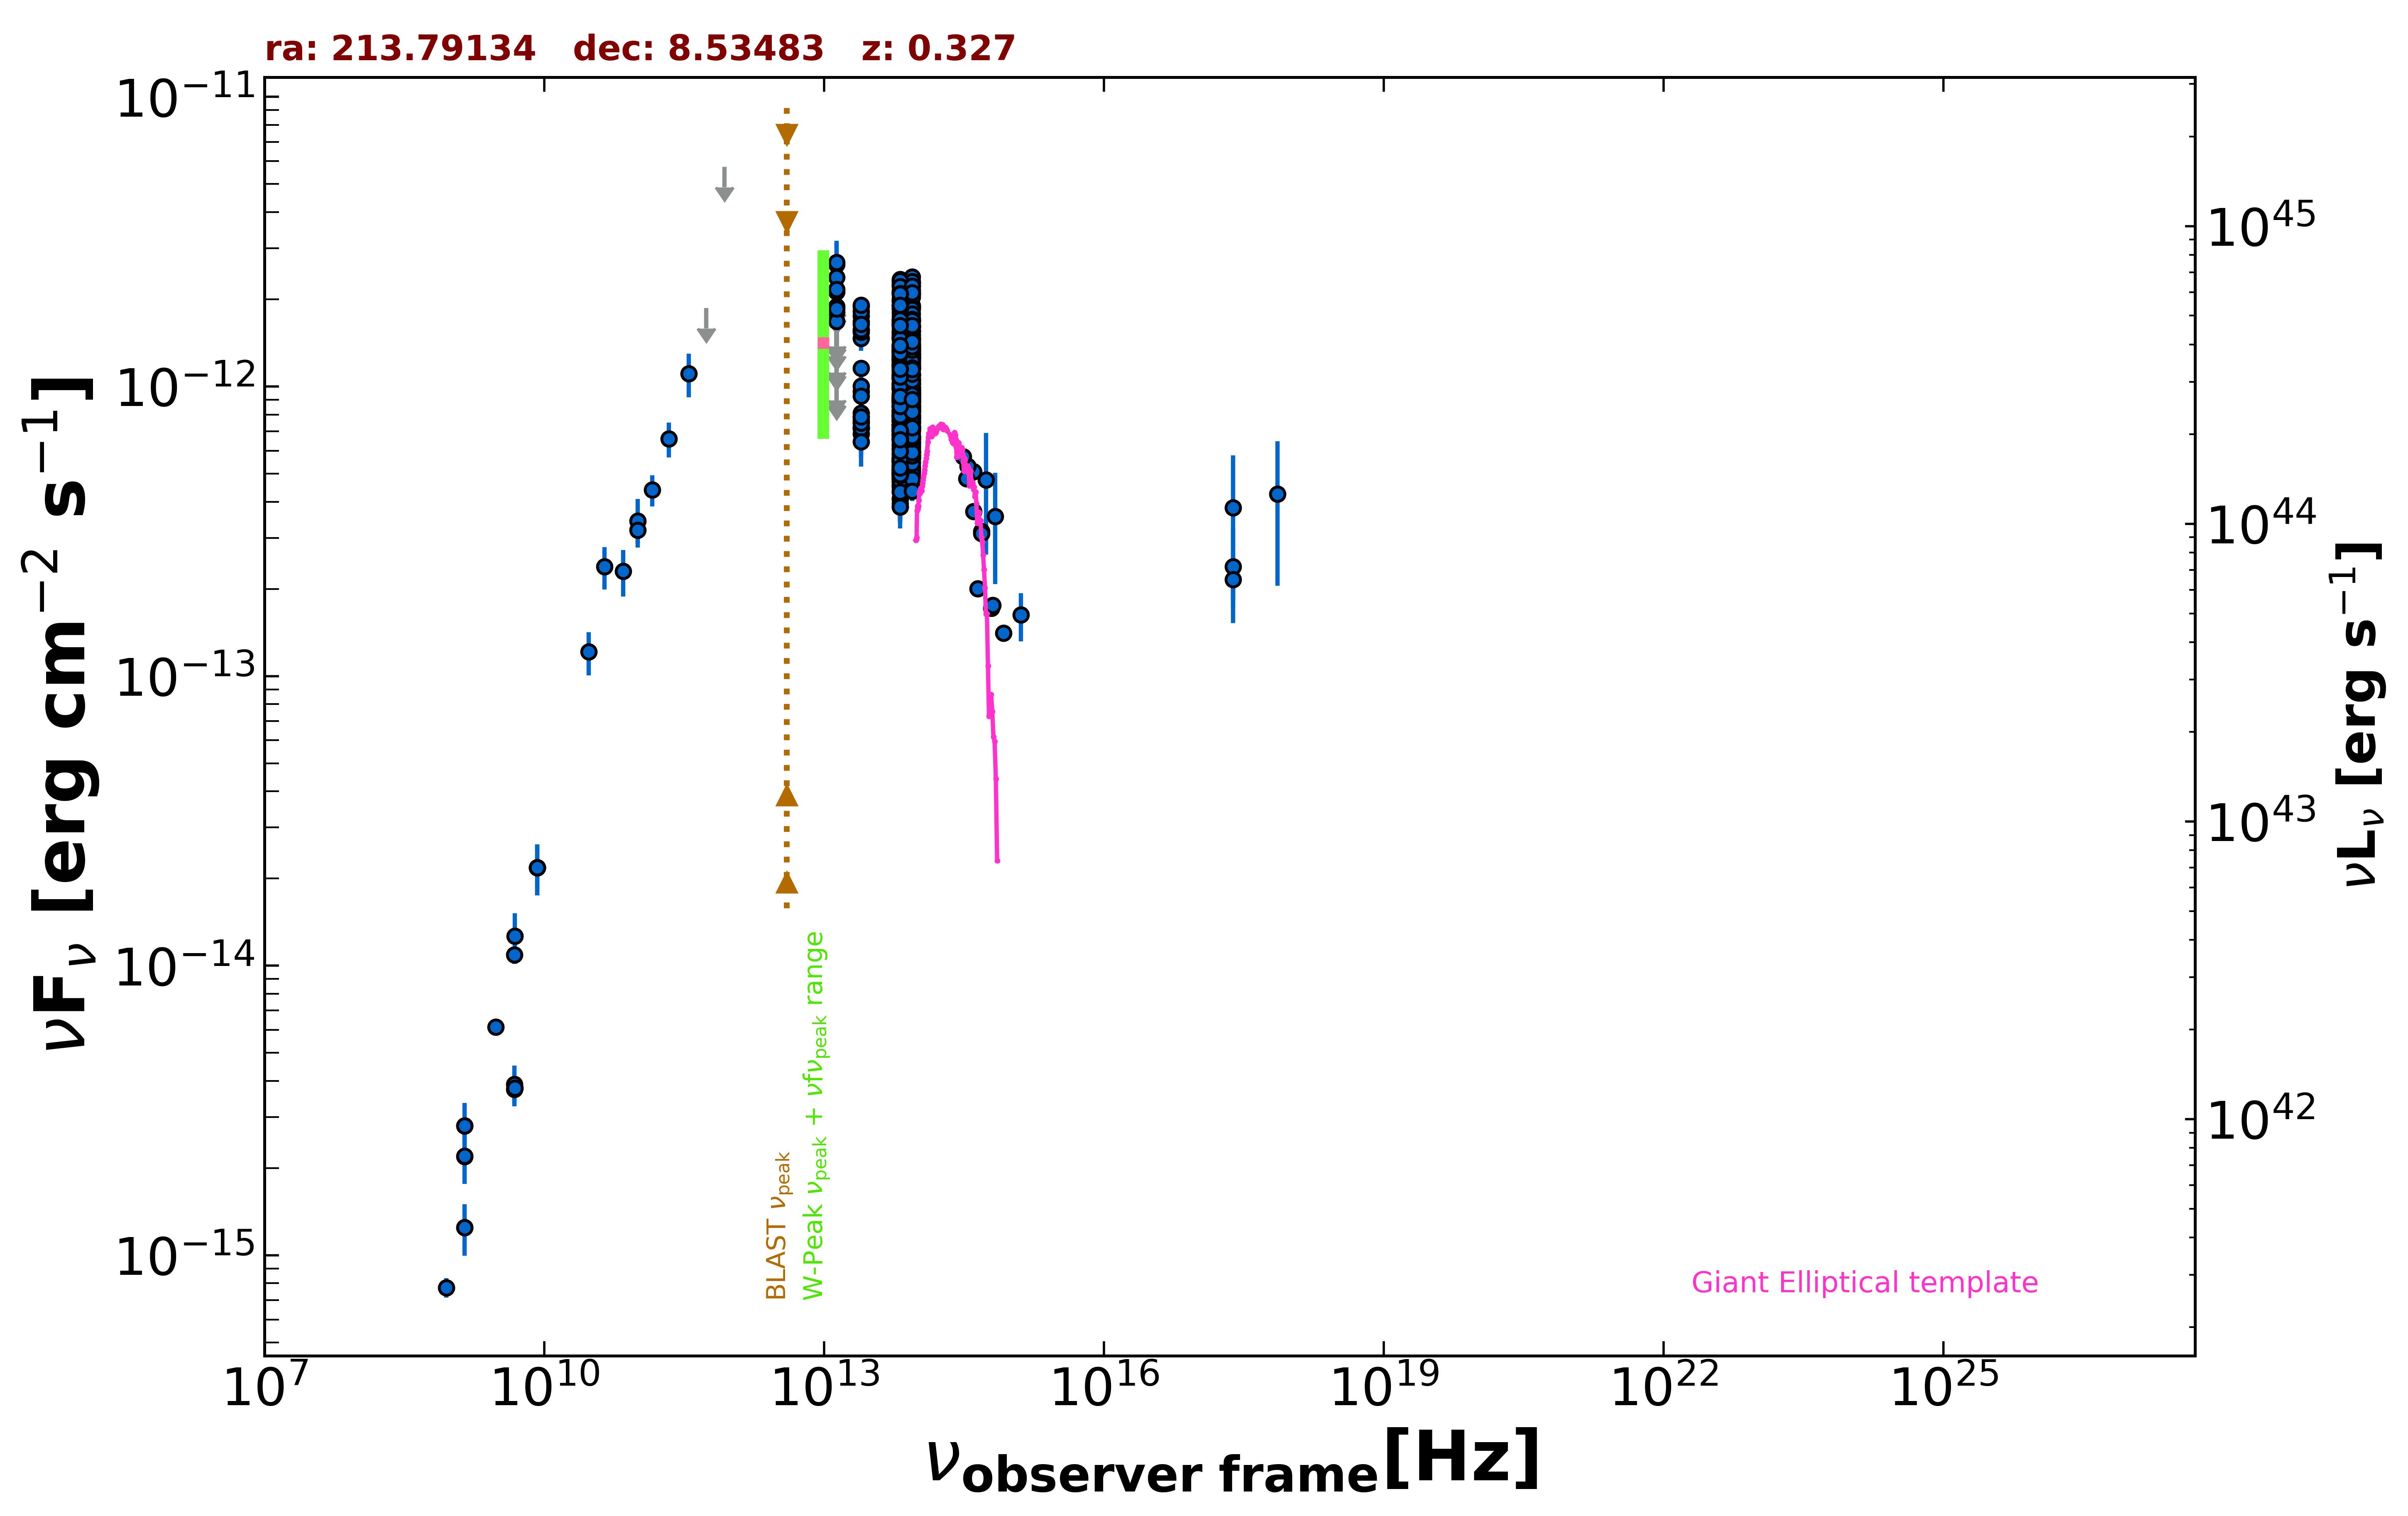

Source data for this figure (header and first rows):
freq., flux, err_flux, MJD_start, MJD_end, flag, catalog, reference
1.400e+09, 2.195e-15, 2.000e-18, 55000, 55000, , FIRST, White et al. 1997  ApJ  475 479
1.400e+09, 1.249e-15, 3.800e-17, 55000, 55000, , NVSS, Condon et al. 1998  AJ  115  1693
8.870e+08, 7.735e-16, 5.945e-17, 55000, 55000, , RACS, Hale et al. 2021  PASA  38  e058
3.000e+09, 6.134e-15, 2.100e-17, 55000, 55000, , VLASSQL, Gordon et al. 2021  ApJS  255  30
2.418e+17, 3.814e-13, 1.978e-13, 55000, 55000, , XMMSL2, Saxton et al. 2008  A&A  480  611
7.253e+17, 4.257e-13, 2.207e-13, 55000, 55000, , XMMSL2, Saxton et al. 2008  A&A  480  611
2.418e+17, 2.386e-13, 8.610e-14, 55000, 55000, , RASS, Boller et al. 2016  A&A  103  1
2.418e+17, 2.154e-13, 4.310e-14, 55000, 55000, , IPC2E, Harris et al. 1990  VizieR  IX/13/2e
8.400e+09, 2.180e-14, 0.000e+00, 55000, 55000, , CRATES, Healey et al. 2007  ApJS  171  61
4.800e+09, 3.744e-15, 3.840e-16, 55000, 55000, , GB6, Gregory et al. 1996  ApJS  103  427
4.800e+09, 3.888e-15, 6.240e-16, 55000, 55000, , GB87, Gregory et al. 1992  VizieR  VIII/14/j20…
4.850e+09, 3.783e-15, 0.000e+00, 55000, 55000, , NORTH20, White and Becker  1992  ApJS  79  331
1.400e+09, 2.800e-15, 0.000e+00, 55000, 55000, , NORTH20, White and Becker  1992  ApJS  79  331
4.800e+09, 1.090e-14, 7.650e-16, 55000, 55000, , PMN, Griffith et al. 1993-1996  VizieR  VIII/…
1.000e+11, 3.435e-13, 6.560e-14, 55000, 55000, , PCCS2100, GHz The Planck Collaboration 2018  A&A  …
3.000e+10, 1.212e-13, 2.055e-14, 55000, 55000, , PCNT, The Planck Collaboration 2018  A&A  619 …
4.400e+10, 2.387e-13, 3.975e-14, 55000, 55000, , PCNT, The Planck Collaboration 2018  A&A  619 …
7.000e+10, 2.303e-13, 4.215e-14, 55000, 55000, , PCNT, The Planck Collaboration 2018  A&A  619 …
1.000e+11, 3.197e-13, 3.385e-14, 55000, 55000, , PCNT, The Planck Collaboration 2018  A&A  619 …
1.430e+11, 4.391e-13, 5.410e-14, 55000, 55000, , PCNT, The Planck Collaboration 2018  A&A  619 …
2.170e+11, 6.598e-13, 9.025e-14, 55000, 55000, , PCNT, The Planck Collaboration 2018  A&A  619 …
3.530e+11, 1.108e-12, 1.890e-13, 55000, 55000, , PCNT, The Planck Collaboration 2018  A&A  619 …
5.450e+11, 1.869e-12, 0.000e+00, 55000, 55000, UL, PCNT, The Planck Collaboration 2018  A&A  619 …
8.570e+11, 5.730e-12, 0.000e+00, 55000, 55000, UL, PCNT, The Planck Collaboration 2018  A&A  619 …
8.817e+13, 8.009e-13, 3.400e-15, 55000, 55000, , UNWISE, Schlafly et al. 2019  ApJS  240  30
6.517e+13, 8.182e-13, 4.650e-15, 55000, 55000, , UNWISE, Schlafly et al. 2019  ApJS  240  30
8.817e+13, 1.207e-12, 2.800e-14, 55000, 55000, , WISE, Wright et al. 2010  AJ  140  1868
6.517e+13, 1.144e-12, 2.400e-14, 55000, 55000, , WISE, Wright et al. 2010  AJ  140  1868
2.498e+13, 1.155e-12, 4.050e-14, 55000, 55000, , WISE, Wright et al. 2010  AJ  140  1868
1.363e+13, 1.298e-12, 1.235e-13, 55000, 55000, , WISE, Wright et al. 2010  AJ  140  1868
8.817e+13, 9.360e-13, 4.745e-14, 56681, 56681, , NEOWISE, Mainzer et al. 2014  ApJ  792  30
6.517e+13, 1.083e-12, 6.500e-14, 56681, 56681, , NEOWISE, Mainzer et al. 2014  ApJ  792  30
8.817e+13, 6.762e-13, 4.050e-14, 57044, 57044, , NEOWISE, Mainzer et al. 2014  ApJ  792  30
6.517e+13, 6.853e-13, 3.980e-14, 57044, 57044, , NEOWISE, Mainzer et al. 2014  ApJ  792  30
8.817e+13, 7.028e-13, 3.500e-14, 57043, 57043, , NEOWISE, Mainzer et al. 2014  ApJ  792  30
6.517e+13, 5.580e-13, 5.815e-14, 57043, 57043, , NEOWISE, Mainzer et al. 2014  ApJ  792  30
8.817e+13, 6.457e-13, 3.275e-14, 57043, 57043, , NEOWISE, Mainzer et al. 2014  ApJ  792  30
6.517e+13, 5.694e-13, 4.410e-14, 57043, 57043, , NEOWISE, Mainzer et al. 2014  ApJ  792  30
8.817e+13, 7.339e-13, 3.445e-14, 57043, 57043, , NEOWISE, Mainzer et al. 2014  ApJ  792  30
6.517e+13, 4.689e-13, 5.060e-14, 57043, 57043, , NEOWISE, Mainzer et al. 2014  ApJ  792  30
8.817e+13, 8.575e-13, 4.110e-14, 57043, 57043, , NEOWISE, Mainzer et al. 2014  ApJ  792  30
6.517e+13, 7.309e-13, 4.105e-14, 57043, 57043, , NEOWISE, Mainzer et al. 2014  ApJ  792  30
8.817e+13, 6.712e-13, 3.215e-14, 57043, 57043, , NEOWISE, Mainzer et al. 2014  ApJ  792  30
6.517e+13, 5.193e-13, 4.455e-14, 57043, 57043, , NEOWISE, Mainzer et al. 2014  ApJ  792  30
8.817e+13, 6.150e-13, 3.060e-14, 57043, 57043, , NEOWISE, Mainzer et al. 2014  ApJ  792  30
6.517e+13, 5.596e-13, 4.180e-14, 57043, 57043, , NEOWISE, Mainzer et al. 2014  ApJ  792  30
8.817e+13, 6.428e-13, 3.080e-14, 57043, 57043, , NEOWISE, Mainzer et al. 2014  ApJ  792  30
6.517e+13, 5.344e-13, 5.570e-14, 57043, 57043, , NEOWISE, Mainzer et al. 2014  ApJ  792  30
8.817e+13, 7.179e-13, 3.240e-14, 57043, 57043, , NEOWISE, Mainzer et al. 2014  ApJ  792  30
6.517e+13, 6.377e-13, 6.830e-14, 57043, 57043, , NEOWISE, Mainzer et al. 2014  ApJ  792  30
8.817e+13, 5.496e-13, 3.090e-14, 57043, 57043, , NEOWISE, Mainzer et al. 2014  ApJ  792  30
6.517e+13, 5.305e-13, 4.300e-14, 57043, 57043, , NEOWISE, Mainzer et al. 2014  ApJ  792  30
8.817e+13, 6.583e-13, 3.275e-14, 57043, 57043, , NEOWISE, Mainzer et al. 2014  ApJ  792  30
6.517e+13, 5.483e-13, 4.300e-14, 57043, 57043, , NEOWISE, Mainzer et al. 2014  ApJ  792  30
8.817e+13, 7.172e-13, 4.100e-14, 57043, 57043, , NEOWISE, Mainzer et al. 2014  ApJ  792  30
6.517e+13, 6.068e-13, 4.920e-14, 57043, 57043, , NEOWISE, Mainzer et al. 2014  ApJ  792  30
8.817e+13, 5.905e-13, 4.190e-14, 57770, 57770, , NEOWISE, Mainzer et al. 2014  ApJ  792  30
6.517e+13, 5.070e-13, 5.005e-14, 57770, 57770, , NEOWISE, Mainzer et al. 2014  ApJ  792  30
8.817e+13, 5.225e-13, 3.320e-14, 57770, 57770, , NEOWISE, Mainzer et al. 2014  ApJ  792  30
6.517e+13, 4.978e-13, 5.420e-14, 57770, 57770, , NEOWISE, Mainzer et al. 2014  ApJ  792  30
... 605 more rows
